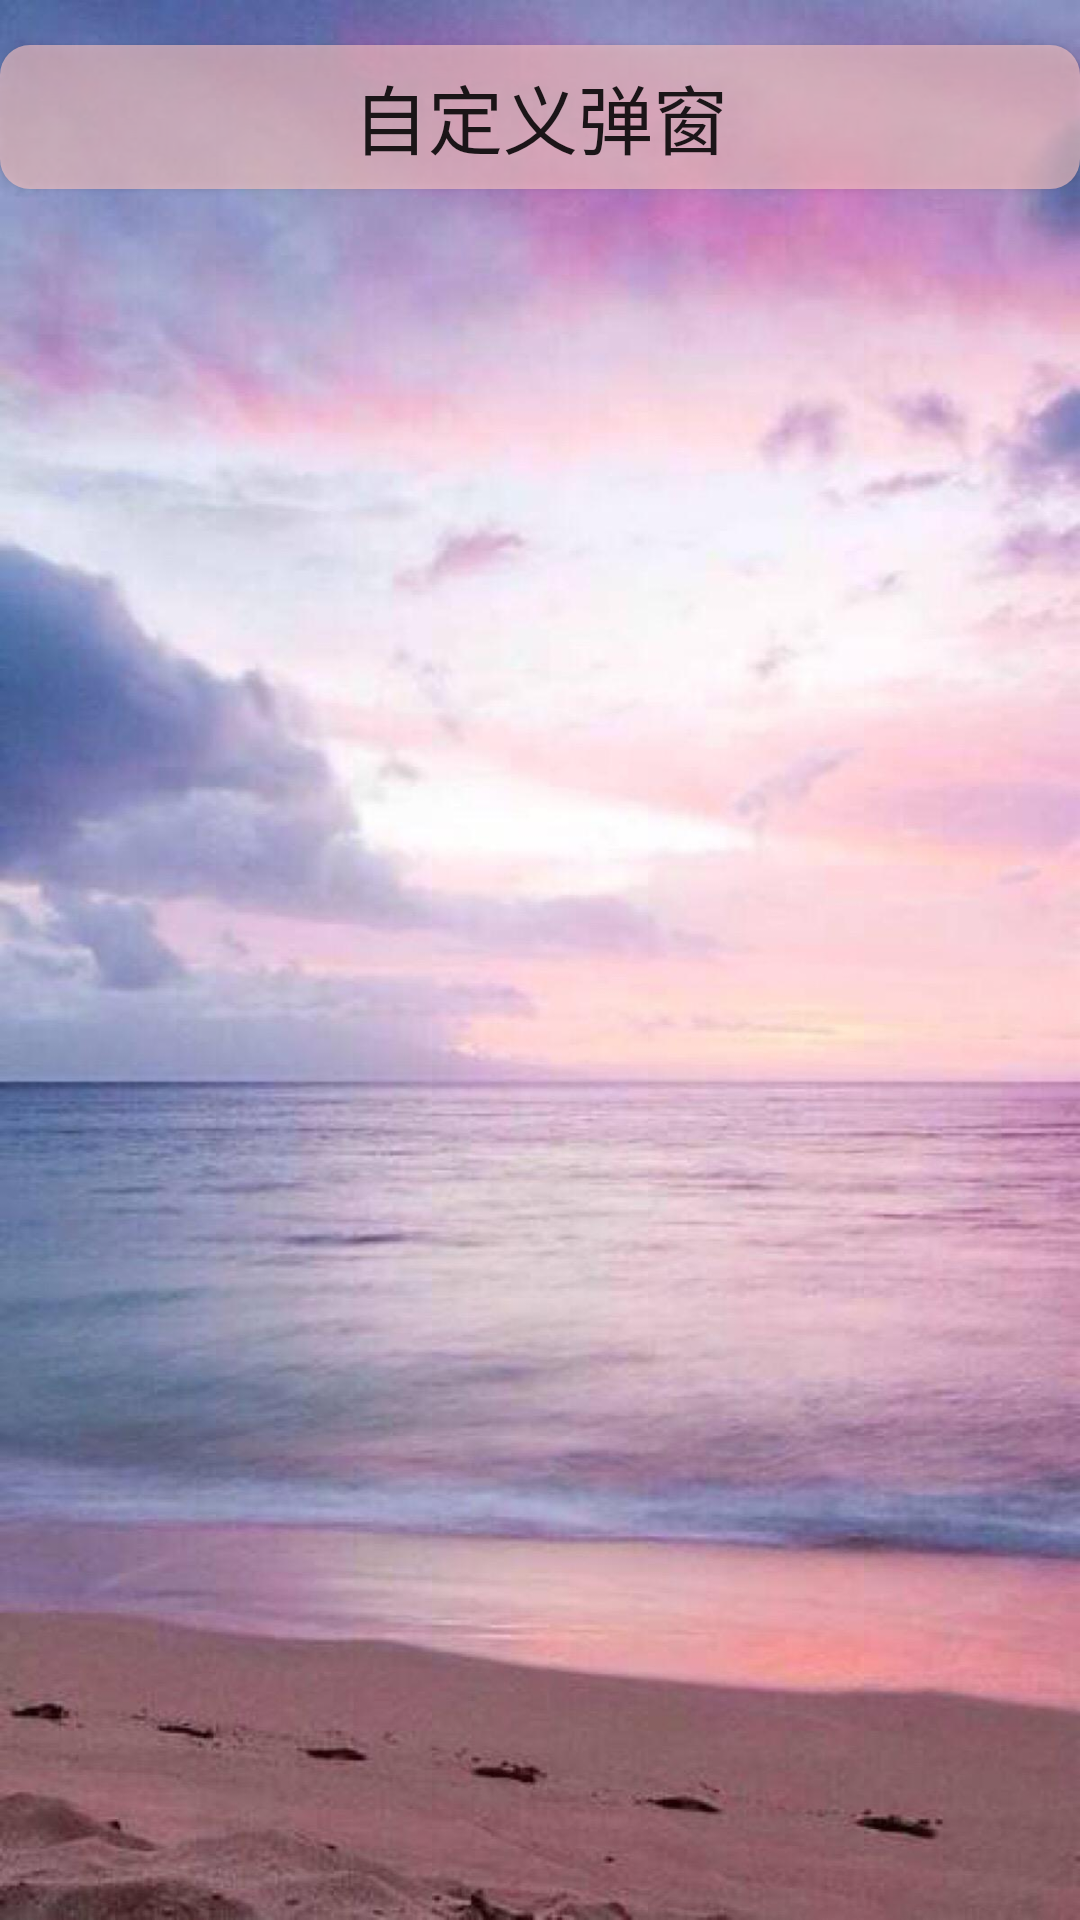

Layout XML and referenced resources for this Android screen:
<!-- AndroidManifest.xml: application theme AppTheme -->
<!-- res/layout/activity_custom_dialog.xml -->
<?xml version="1.0" encoding="utf-8"?>
<LinearLayout xmlns:android="http://schemas.android.com/apk/res/android"
    android:layout_width="match_parent"
    android:layout_height="match_parent"
    android:orientation="vertical"
    android:background="@drawable/main_on">
    <Button
        android:id="@+id/custom_button_1"
        android:layout_width="match_parent"
        android:layout_height="wrap_content"
        android:textSize="25sp"
        android:text="自定义弹窗"
        android:layout_marginTop="15dp"
        android:background="@drawable/main_button_selector"/>

</LinearLayout>
<!-- resources referenced by this layout -->
<resources>
  <!-- drawable main_button_selector (drawable) -->
  <?xml version="1.0" encoding="utf-8"?>
  <selector xmlns:tools="http://schemas.android.com/tools" xmlns:android="http://schemas.android.com/apk/res/android">
      
      <item android:state_pressed="true">
          <shape>
              <solid android:color="#9cff776f"/>
              <corners android:radius="10dp"/>
          </shape>
      </item>
      
      <item android:state_pressed="false">
          <shape>
              <solid android:color="#9cfcc6c3"/>
              <corners android:radius="10dp"/>
          </shape>
      </item>
  
  </selector>
  <!-- drawable main_on: jpg bitmap (drawable-xxhdpi, 120755 bytes) -->
  <style name="AppTheme" parent="Theme.AppCompat.Light.DarkActionBar">
          
          <item name="colorPrimary">@color/colorPrimary</item>
          <item name="colorPrimaryDark">@color/colorPrimaryDark</item>
          <item name="colorAccent">@color/colorAccent</item>
          
          
      </style>
  <color name="colorPrimary">#008577</color>
  <color name="colorPrimaryDark">#00574B</color>
  <color name="colorAccent">#D81B60</color>
</resources>
